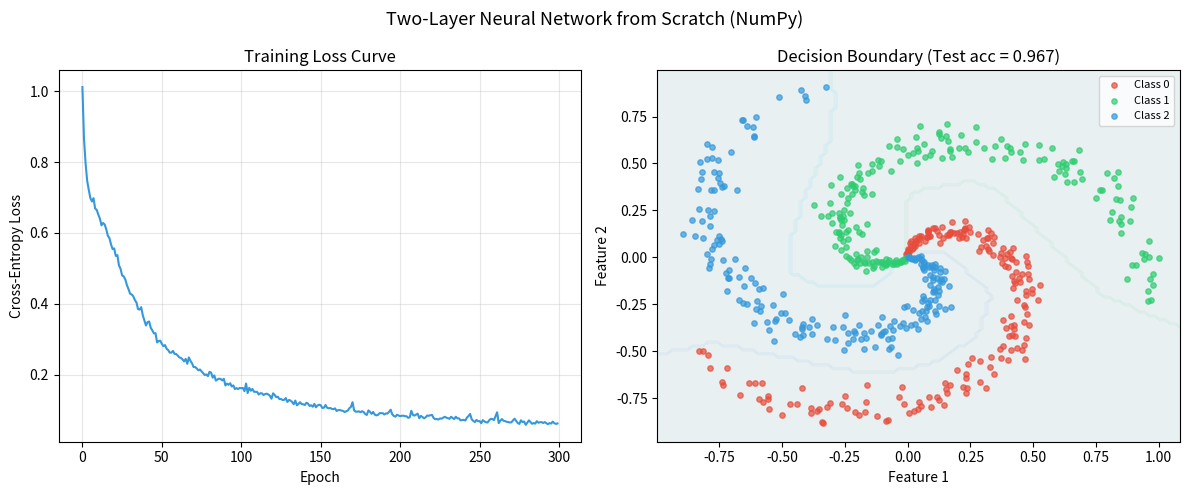

This figure's Python source:
"""
Challenge 02: Two-Layer Neural Network from Scratch (NumPy only)
================================================================

Task:
    1. Implement a two-layer neural network: Input -> Hidden (ReLU) -> Output (Softmax).
    2. Implement forward pass, softmax cross-entropy loss, and backpropagation by hand.
    3. Train on a synthetic multi-class classification dataset.
    4. Verify gradients using numerical differentiation.

Learning objectives:
    - Understand the chain rule applied to a multi-layer computation graph.
    - Implement numerically stable softmax and cross-entropy.
    - Understand backpropagation: how gradients flow through ReLU and linear layers.
    - Build intuition for weight initialisation (Xavier) and its effect on training.

Architecture:
    Input (n_features) -> Linear -> ReLU -> Linear -> Softmax -> Loss (CE)
    Notation: W1, b1 (first layer), W2, b2 (second layer)
"""

import numpy as np
import matplotlib.pyplot as plt
from typing import Optional


# ---------------------------------------------------------------------------
# Activations and loss functions
# ---------------------------------------------------------------------------

def relu(z: np.ndarray) -> np.ndarray:
    """Rectified Linear Unit: max(0, z) element-wise."""
    return np.maximum(0.0, z)


def relu_backward(dA: np.ndarray, z: np.ndarray) -> np.ndarray:
    """
    Backward pass through ReLU.

    d(ReLU(z))/dz = 1 if z > 0 else 0.
    dL/dz = dL/dA * (z > 0)  (element-wise mask).
    """
    return dA * (z > 0).astype(float)


def softmax(z: np.ndarray) -> np.ndarray:
    """
    Numerically stable softmax over the last axis.

    Stability trick: subtract max(z) per row before exponentiating.
    Without this, exp(z) overflows for large z values.

    For a batch of shape (N, K):
        softmax[i, k] = exp(z[i,k] - max_k(z[i])) / sum_k(exp(z[i,k] - max_k(z[i])))
    """
    z_shifted = z - np.max(z, axis=-1, keepdims=True)
    exp_z = np.exp(z_shifted)
    return exp_z / np.sum(exp_z, axis=-1, keepdims=True)


def cross_entropy_loss(probs: np.ndarray, y_one_hot: np.ndarray) -> float:
    """
    Average cross-entropy loss over a batch.

    L = -(1/N) * sum_i sum_k y[i,k] * log(probs[i,k])

    Clipping probs avoids log(0) = -inf.
    """
    N = probs.shape[0]
    eps = 1e-12
    return -np.sum(y_one_hot * np.log(probs + eps)) / N


def softmax_cross_entropy_backward(probs: np.ndarray, y_one_hot: np.ndarray) -> np.ndarray:
    """
    Combined backward pass for softmax + cross-entropy loss.

    When softmax and cross-entropy are combined, the gradient with respect to
    the pre-softmax logits z simplifies beautifully:
        dL/dz = (probs - y_one_hot) / N

    Derivation:
        L = -sum_k y_k * log(p_k)
        p_k = softmax(z_k)
        dL/dz_j = p_j - y_j  (for one sample; proof uses Jacobian of softmax)
        For a batch: dL/dZ = (P - Y) / N
    """
    N = probs.shape[0]
    return (probs - y_one_hot) / N


# ---------------------------------------------------------------------------
# Two-layer neural network
# ---------------------------------------------------------------------------

class TwoLayerNet:
    """
    Two-layer neural network for multi-class classification.

    Architecture: Linear(n_in -> n_hidden) -> ReLU -> Linear(n_hidden -> n_out) -> Softmax

    Parameters
    ----------
    n_input : int
        Number of input features.
    n_hidden : int
        Number of hidden units.
    n_output : int
        Number of output classes.
    seed : int
        Random seed for weight initialisation.
    """

    def __init__(self, n_input: int, n_hidden: int, n_output: int, seed: int = 42):
        rng = np.random.default_rng(seed)

        # --- Xavier (Glorot) uniform initialisation ---
        # Scale: sqrt(6 / (fan_in + fan_out))
        # Ensures variance of activations is approximately preserved across layers.
        # Avoids vanishing or exploding activations in early training.
        limit1 = np.sqrt(6.0 / (n_input + n_hidden))
        limit2 = np.sqrt(6.0 / (n_hidden + n_output))

        self.W1 = rng.uniform(-limit1, limit1, size=(n_input, n_hidden))   # (D, H)
        self.b1 = np.zeros(n_hidden)                                        # (H,)
        self.W2 = rng.uniform(-limit2, limit2, size=(n_hidden, n_output))  # (H, K)
        self.b2 = np.zeros(n_output)                                        # (K,)

        # Cached values from forward pass (needed for backward pass)
        self._cache: dict = {}

    def forward(self, X: np.ndarray) -> np.ndarray:
        """
        Forward pass.

        Parameters
        ----------
        X : ndarray of shape (N, n_input)

        Returns
        -------
        probs : ndarray of shape (N, n_output)
            Softmax probabilities.
        """
        # Layer 1: Linear
        Z1 = X @ self.W1 + self.b1          # (N, H)

        # Activation: ReLU
        A1 = relu(Z1)                        # (N, H)

        # Layer 2: Linear
        Z2 = A1 @ self.W2 + self.b2         # (N, K)

        # Output: Softmax
        probs = softmax(Z2)                  # (N, K)

        # Cache for backward pass
        self._cache = {"X": X, "Z1": Z1, "A1": A1, "Z2": Z2, "probs": probs}
        return probs

    def backward(self, y_one_hot: np.ndarray) -> dict:
        """
        Backward pass via backpropagation.

        Parameters
        ----------
        y_one_hot : ndarray of shape (N, K)
            One-hot encoded true labels.

        Returns
        -------
        grads : dict with keys 'dW1', 'db1', 'dW2', 'db2'
        """
        X  = self._cache["X"]
        Z1 = self._cache["Z1"]
        A1 = self._cache["A1"]
        probs = self._cache["probs"]

        # --- Backward through softmax + cross-entropy (combined) ---
        # dL/dZ2 shape: (N, K)
        dZ2 = softmax_cross_entropy_backward(probs, y_one_hot)

        # --- Backward through Layer 2 (Linear: Z2 = A1 @ W2 + b2) ---
        # dL/dW2 = A1^T @ dZ2   shape: (H, K)
        dW2 = A1.T @ dZ2

        # dL/db2 = sum over batch dim   shape: (K,)
        db2 = dZ2.sum(axis=0)

        # dL/dA1 = dZ2 @ W2^T   shape: (N, H)
        dA1 = dZ2 @ self.W2.T

        # --- Backward through ReLU ---
        # dL/dZ1 = dL/dA1 * (Z1 > 0)   shape: (N, H)
        dZ1 = relu_backward(dA1, Z1)

        # --- Backward through Layer 1 (Linear: Z1 = X @ W1 + b1) ---
        # dL/dW1 = X^T @ dZ1   shape: (D, H)
        dW1 = X.T @ dZ1

        # dL/db1 = sum over batch dim   shape: (H,)
        db1 = dZ1.sum(axis=0)

        return {"dW1": dW1, "db1": db1, "dW2": dW2, "db2": db2}

    def update(self, grads: dict, lr: float) -> None:
        """Vanilla gradient descent parameter update."""
        self.W1 -= lr * grads["dW1"]
        self.b1 -= lr * grads["db1"]
        self.W2 -= lr * grads["dW2"]
        self.b2 -= lr * grads["db2"]

    def predict(self, X: np.ndarray) -> np.ndarray:
        """Return class predictions (argmax of softmax probabilities)."""
        probs = self.forward(X)
        return np.argmax(probs, axis=1)


# ---------------------------------------------------------------------------
# Gradient checking (numerical differentiation)
# ---------------------------------------------------------------------------

def numerical_gradient(
    net: TwoLayerNet,
    X: np.ndarray,
    y_one_hot: np.ndarray,
    param_name: str,
    eps: float = 1e-5,
) -> np.ndarray:
    """
    Estimate the gradient of the loss w.r.t. a parameter using finite differences.

    Centred finite difference: (f(p+eps) - f(p-eps)) / (2*eps)

    Used to verify the analytical backpropagation gradients.
    Only practical for small networks (O(n_params) forward passes required).
    """
    param = getattr(net, param_name)
    grad_numerical = np.zeros_like(param)
    it = np.nditer(param, flags=["multi_index"])

    while not it.finished:
        idx = it.multi_index

        original = param[idx]

        # f(p + eps)
        param[idx] = original + eps
        probs_plus = net.forward(X)
        loss_plus = cross_entropy_loss(probs_plus, y_one_hot)

        # f(p - eps)
        param[idx] = original - eps
        probs_minus = net.forward(X)
        loss_minus = cross_entropy_loss(probs_minus, y_one_hot)

        grad_numerical[idx] = (loss_plus - loss_minus) / (2.0 * eps)

        # Restore original value
        param[idx] = original
        it.iternext()

    return grad_numerical


# ---------------------------------------------------------------------------
# Training loop
# ---------------------------------------------------------------------------

def train(
    net: TwoLayerNet,
    X_train: np.ndarray,
    y_train: np.ndarray,
    n_classes: int,
    lr: float = 0.01,
    n_epochs: int = 200,
    batch_size: int = 64,
) -> list:
    """
    Mini-batch gradient descent training loop.

    Returns list of per-epoch average loss values.
    """
    N = X_train.shape[0]
    rng = np.random.default_rng(seed=0)
    loss_history = []

    def one_hot(y: np.ndarray, k: int) -> np.ndarray:
        oh = np.zeros((len(y), k))
        oh[np.arange(len(y)), y] = 1.0
        return oh

    for epoch in range(n_epochs):
        # Shuffle training data each epoch
        indices = rng.permutation(N)
        X_shuf = X_train[indices]
        y_shuf = y_train[indices]

        epoch_loss = 0.0
        n_batches = 0

        for start in range(0, N, batch_size):
            end = min(start + batch_size, N)
            X_batch = X_shuf[start:end]
            y_batch = y_shuf[start:end]
            y_oh    = one_hot(y_batch, n_classes)

            probs = net.forward(X_batch)
            loss  = cross_entropy_loss(probs, y_oh)
            grads = net.backward(y_oh)
            net.update(grads, lr)

            epoch_loss += loss
            n_batches  += 1

        loss_history.append(epoch_loss / n_batches)

    return loss_history


# ---------------------------------------------------------------------------
# Data generation
# ---------------------------------------------------------------------------

def make_spiral_dataset(
    n_samples_per_class: int = 200,
    n_classes: int = 3,
    seed: int = 42,
) -> tuple:
    """
    Generate a 2D spiral dataset for multi-class classification.

    Classic benchmark for neural networks -- not linearly separable.
    """
    rng = np.random.default_rng(seed)
    X = np.zeros((n_samples_per_class * n_classes, 2))
    y = np.zeros(n_samples_per_class * n_classes, dtype=int)

    for c in range(n_classes):
        ix = range(n_samples_per_class * c, n_samples_per_class * (c + 1))
        r = np.linspace(0.0, 1.0, n_samples_per_class)
        t = np.linspace(c * 4, (c + 1) * 4, n_samples_per_class)
        t += rng.normal(0, 0.2, n_samples_per_class)
        X[ix] = np.column_stack([r * np.sin(t), r * np.cos(t)])
        y[ix] = c

    return X, y


# ---------------------------------------------------------------------------
# Main
# ---------------------------------------------------------------------------

if __name__ == "__main__":
    np.random.seed(42)

    # --- Generate spiral dataset ---
    N_PER_CLASS = 200
    N_CLASSES   = 3
    X, y = make_spiral_dataset(n_samples_per_class=N_PER_CLASS, n_classes=N_CLASSES)
    print(f"Dataset: {X.shape[0]} samples, {X.shape[1]} features, {N_CLASSES} classes\n")

    # --- Train/test split ---
    split = int(0.8 * len(y))
    perm = np.random.permutation(len(y))
    X_train, y_train = X[perm[:split]], y[perm[:split]]
    X_test,  y_test  = X[perm[split:]], y[perm[split:]]

    # --- Instantiate network ---
    net = TwoLayerNet(n_input=2, n_hidden=64, n_output=N_CLASSES, seed=42)

    # --- Gradient check (on a small batch before training) ---
    print("Running gradient check on W1 (small random subset)...")
    n_check = 8
    X_check = X_train[:n_check]
    y_check = y_train[:n_check]
    oh_check = np.zeros((n_check, N_CLASSES))
    oh_check[np.arange(n_check), y_check] = 1.0

    # Analytical gradient
    net.forward(X_check)
    grads_analytical = net.backward(oh_check)

    # Numerical gradient for W1 (first 2x2 block to keep it fast)
    net_copy = TwoLayerNet(n_input=2, n_hidden=64, n_output=N_CLASSES, seed=42)
    net_copy.W1 = net.W1.copy()
    net_copy.b1 = net.b1.copy()
    net_copy.W2 = net.W2.copy()
    net_copy.b2 = net.b2.copy()

    # Only check a 2x4 slice of W1 to keep runtime short
    dW1_numerical = numerical_gradient(net_copy, X_check, oh_check, "W1")
    dW1_slice_analytical = grads_analytical["dW1"][:2, :4]
    dW1_slice_numerical  = dW1_numerical[:2, :4]

    max_rel_error = np.max(
        np.abs(dW1_slice_analytical - dW1_slice_numerical)
        / (np.abs(dW1_slice_analytical) + np.abs(dW1_slice_numerical) + 1e-10)
    )
    print(f"Max relative gradient error (W1 slice): {max_rel_error:.2e}")
    print(f"  (Expect < 1e-5 for correct implementation)\n")

    # --- Train ---
    print("Training...")
    loss_history = train(net, X_train, y_train, N_CLASSES, lr=0.5, n_epochs=300, batch_size=64)

    # --- Evaluate ---
    train_acc = np.mean(net.predict(X_train) == y_train)
    test_acc  = np.mean(net.predict(X_test)  == y_test)
    print(f"Train accuracy: {train_acc:.4f}")
    print(f"Test  accuracy: {test_acc:.4f}")
    print(f"Final loss:     {loss_history[-1]:.4f}\n")

    # --- Decision boundary plot ---
    fig, axes = plt.subplots(1, 2, figsize=(12, 5))
    fig.suptitle("Two-Layer Neural Network from Scratch (NumPy)", fontsize=13)

    # Loss curve
    axes[0].plot(loss_history, color="#3498db", linewidth=1.5)
    axes[0].set_xlabel("Epoch")
    axes[0].set_ylabel("Cross-Entropy Loss")
    axes[0].set_title("Training Loss Curve")
    axes[0].grid(True, alpha=0.3)

    # Decision boundary
    h = 0.02
    x_min, x_max = X[:, 0].min() - 0.1, X[:, 0].max() + 0.1
    y_min, y_max = X[:, 1].min() - 0.1, X[:, 1].max() + 0.1
    xx, yy = np.meshgrid(np.arange(x_min, x_max, h),
                          np.arange(y_min, y_max, h))
    grid = np.c_[xx.ravel(), yy.ravel()]
    Z = net.predict(grid).reshape(xx.shape)

    colors_map = ["#fadbd8", "#d5f5e3", "#d6eaf8"]
    scatter_colors = ["#e74c3c", "#2ecc71", "#3498db"]
    for c in range(N_CLASSES):
        mask = (Z == c)
        axes[1].contourf(xx, yy, mask.astype(float), alpha=0.3, colors=[colors_map[c]])

    for c in range(N_CLASSES):
        idx = y == c
        axes[1].scatter(X[idx, 0], X[idx, 1], s=15, alpha=0.7,
                        color=scatter_colors[c], label=f"Class {c}")

    axes[1].set_title(f"Decision Boundary (Test acc = {test_acc:.3f})")
    axes[1].legend(fontsize=8)
    axes[1].set_xlabel("Feature 1")
    axes[1].set_ylabel("Feature 2")

    plt.tight_layout()
    plt.savefig("neural_network_scratch_results.png", dpi=150, bbox_inches="tight")
    plt.show()

    print("Expected results:")
    print("  Gradient check: max relative error < 1e-4 (ideally < 1e-6).")
    print("  Train accuracy: > 0.95 on spiral data with hidden_size=64.")
    print("  Test  accuracy: > 0.90 (spiral is not linearly separable; logistic")
    print("                   regression would score ~33 %).")
